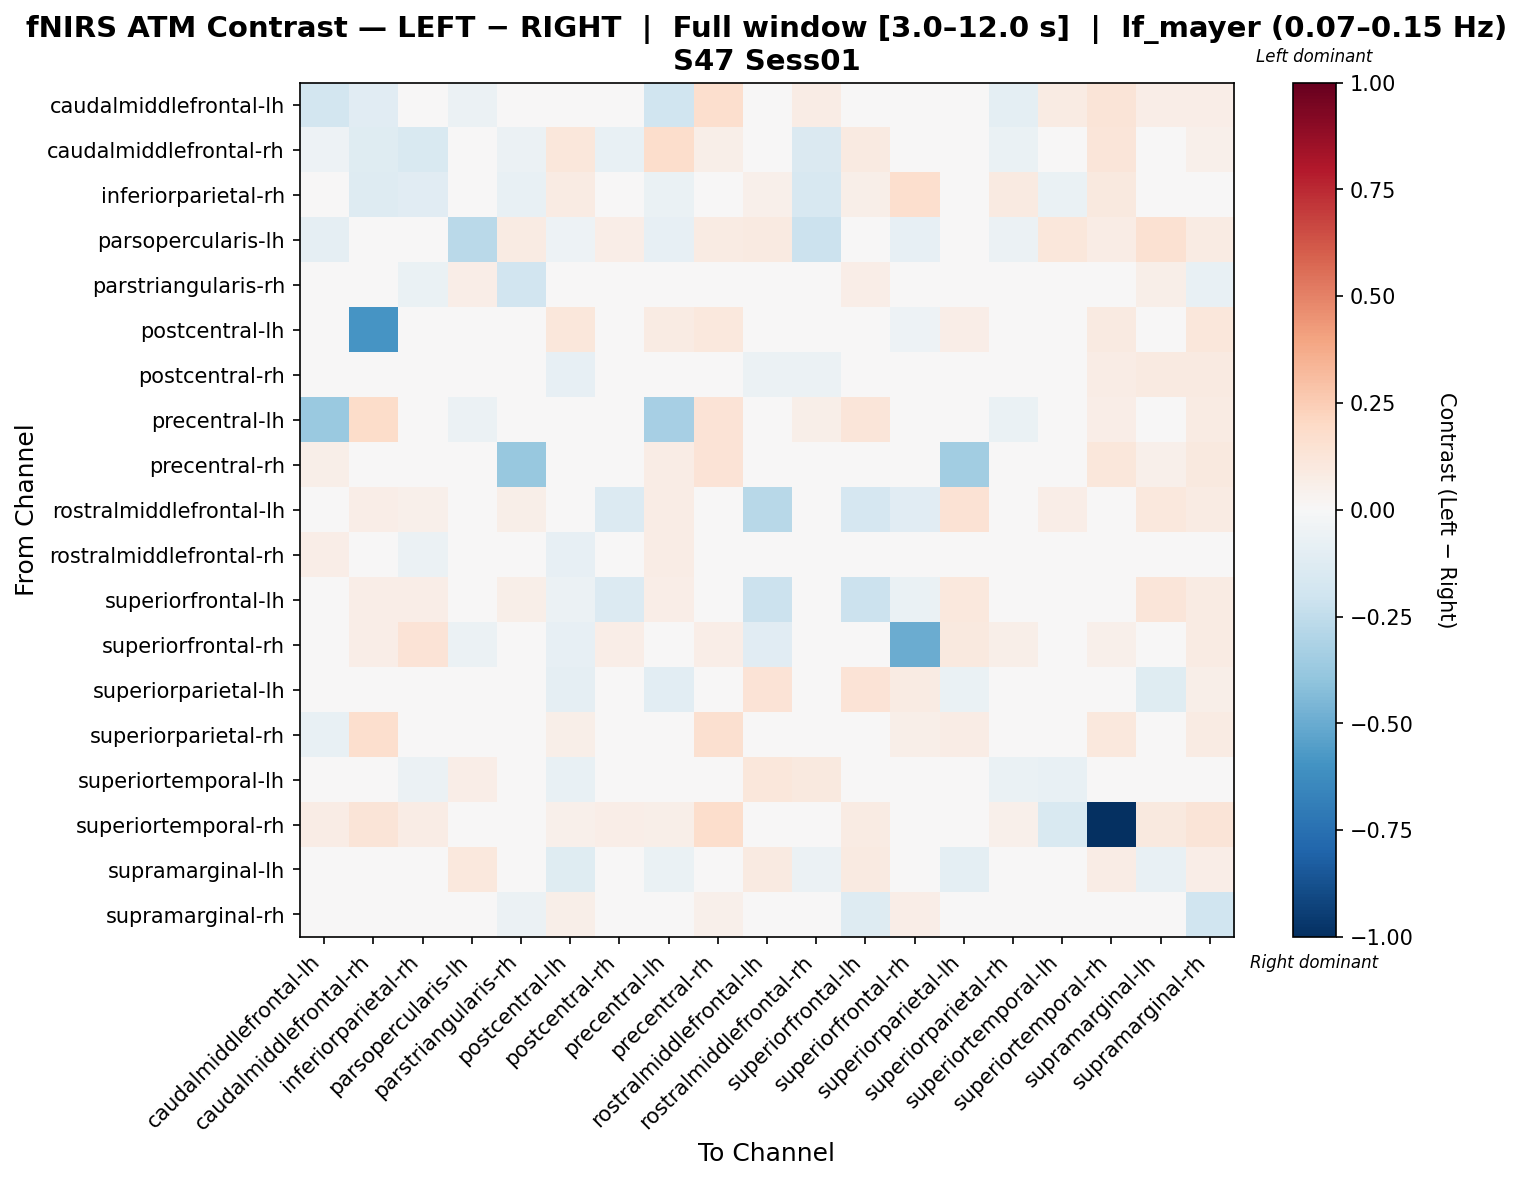

Source data for this figure (header and first rows):
, caudalmiddlefrontal-lh, caudalmiddlefrontal-rh, inferiorparietal-rh, parsopercularis-lh, parstriangularis-rh, postcentral-lh, postcentral-rh, precentral-lh, precentral-rh, rostralmiddlefrontal-lh, rostralmiddlefrontal-rh, superiorfrontal-lh, superiorfrontal-rh, superiorparietal-lh, superiorparietal-rh, superiortemporal-lh, superiortemporal-rh, supramarginal-lh, supramarginal-rh
caudalmiddlefrontal-lh, -0.1867, -0.1127, -0.008951, -0.05937, 0.04774, -0.01909, 0.0002997, -0.1963, 0.1695, -0.02059, 0.07224, 0.04207, 0.005681, 0.02417, -0.09904, 0.08088, 0.1283, 0.06594, 0.06594
caudalmiddlefrontal-rh, -0.05414, -0.1211, -0.1522, 0.01256, -0.06208, 0.1131, -0.0742, 0.1746, 0.06163, 0.02041, -0.1464, 0.08604, 0.03139, 0.01965, -0.06458, -0.03796, 0.119, 0.02065, 0.05361
inferiorparietal-rh, -0.04903, -0.1291, -0.1122, 0.0, -0.07525, 0.08354, -0.005899, -0.06538, 0.03243, 0.05292, -0.1631, 0.05657, 0.1676, 0.03946, 0.08951, -0.06331, 0.1002, -0.002625, 0.04359
parsopercularis-lh, -0.08914, 0.03133, 0.0, -0.2668, 0.08348, -0.05366, 0.06505, -0.08139, 0.08056, 0.09205, -0.2127, 0.02862, -0.08526, 0.04981, -0.06201, 0.1134, 0.07161, 0.15, 0.08503
parstriangularis-rh, 0.0353, -0.02015, -0.06374, 0.06484, -0.1904, 0.006538, -0.0494, 0.0391, 0.03486, 0.03455, 0.03869, 0.06898, 0.03038, -0.0382, 0.0, 0.01769, 0.006323, 0.05587, -0.07118
postcentral-lh, 0.009134, -0.586, 0.04195, -0.02562, 0.03317, 0.1098, -0.003161, 0.08452, 0.1051, 0.0003301, -0.04677, 0.02546, -0.05227, 0.06392, 0.01784, 0.01991, 0.08618, 0.004531, 0.112
postcentral-rh, -0.04338, -0.01957, 0.0357, 0.0001672, -0.004816, -0.08241, -0.03473, 0.0, 0.03731, -0.05506, -0.06164, 0.002856, -0.03269, 0.02819, 0.0, -0.0285, 0.07798, 0.08855, 0.09204
precentral-lh, -0.3686, 0.1813, -0.01166, -0.0559, 0.04382, 0.01704, 0.002379, -0.3319, 0.1338, 0.03331, 0.05472, 0.1184, 0.03355, 0.02222, -0.0697, 0.0293, 0.06385, 0.02233, 0.08163
precentral-rh, 0.06027, 0.0423, -0.0006994, 0.03269, -0.3817, 0.04575, -0.003718, 0.07721, 0.1352, 0.003632, -0.02393, 0.04913, 0.03814, -0.3461, 0.027, -0.01619, 0.1099, 0.05398, 0.09706
rostralmiddlefrontal-lh, -0.03538, 0.0656, 0.0515, 0.04457, 0.05696, -0.03488, -0.1344, 0.07064, 0.005046, -0.274, 0.0275, -0.1663, -0.1126, 0.1441, 0.03532, 0.06835, 0.0, 0.1042, 0.0837
rostralmiddlefrontal-rh, 0.06769, -0.01716, -0.05517, -0.009292, -0.00774, -0.0854, -0.01778, 0.0774, -0.006963, 0.0483, -0.03045, -0.03083, 0.0009019, -0.001225, 0.04423, 0.02646, 0.04054, -0.024, -0.0195
superiorfrontal-lh, -0.01247, 0.06848, 0.06581, 0.009538, 0.05798, -0.05602, -0.1361, 0.06755, 0.05, -0.2129, -0.007381, -0.2178, -0.06999, 0.1085, 0.02048, 0.01538, 0.04707, 0.12, 0.08186
superiorfrontal-rh, 0.01283, 0.06316, 0.1359, -0.05569, 0.02105, -0.08194, 0.06395, 0.04448, 0.06917, -0.1168, 0.04546, -0.03508, -0.4965, 0.09909, 0.05714, 0.008243, 0.05413, 0.02787, 0.08358
superiorparietal-lh, 0.00162, 0.0228, 0.02228, 0.02143, -0.03322, -0.08798, -0.01067, -0.1087, -0.02212, 0.135, -0.008147, 0.1374, 0.0848, -0.06447, 0.00969, -0.04615, 0.008102, -0.122, 0.06027
superiorparietal-rh, -0.07117, 0.1679, 0.04224, -0.04637, 0.02892, 0.06076, 0.0, 0.01979, 0.1579, 0.01971, 0.03661, 0.04863, 0.05914, 0.07126, -0.01957, -0.01414, 0.1021, 0.005733, 0.08242
superiortemporal-lh, 0.04983, -0.02093, -0.06186, 0.06476, 0.01488, -0.077, -0.04006, -0.001368, 0.01662, 0.1099, 0.09414, 0.02605, 0.0145, -0.01079, -0.06784, -0.07225, -0.04085, 0.003919, -0.001629
superiortemporal-rh, 0.07527, 0.1266, 0.07306, 0.03538, 0.01884, 0.05445, 0.06864, 0.06071, 0.1758, 0.002211, 0.02654, 0.0784, 0.03759, 0.03768, 0.05086, -0.1488, -1.0, 0.09902, 0.1278
supramarginal-lh, 0.006988, -0.004184, -0.002562, 0.1024, 0.02989, -0.1241, 0.03338, -0.06348, 0.04081, 0.0876, -0.06156, 0.09297, -0.03553, -0.09576, -0.0387, -0.03217, 0.07426, -0.07551, 0.06524
supramarginal-rh, 0.009566, 0.02117, 0.01103, 0.04216, -0.05765, 0.05727, -0.01693, 0.03256, 0.05338, 0.04421, -0.04036, -0.1286, 0.06637, 0.02561, 0.04216, -0.02631, 0.04995, 0.01444, -0.2
